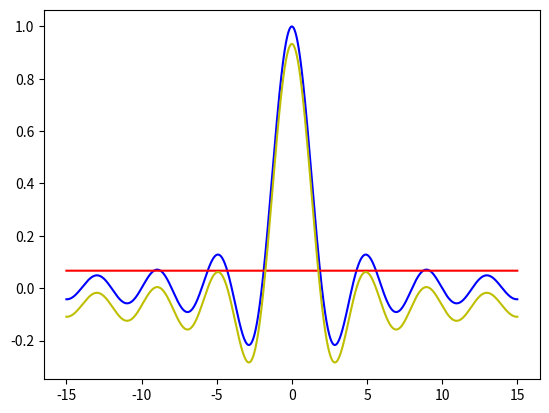

This figure's Python source:
import numpy as np
from numpy import array
import numpy.linalg as la
import math as m
import matplotlib.pyplot as plt

def least_squares(t, x):
	"""
	x = mt + c fit
	"""
	design_mat = np.vstack([t, np.ones(len(t))]).T
	m, c = la.lstsq(design_mat, x)[0]
	return m*t + c

def LMS_calc(t, x, alpha=1):
	assert len(t) == len(x)
	n = len(x)
	remove = x - least_squares(t, x)
	k_max = m.ceil(0.5 * n) - 1
	# read in to numpy boleean masks

def main():
	# sinc func signal
	x = np.arange(-15, 15, 0.0005)
	noise = 0.1*np.random.randn(len(x))
	y = np.sinc(0.5 * x) + 0*noise
	plt.plot(x, y, 'b')
	plt.plot(x , least_squares(x, y), 'r')
	remove_line = y - least_squares(x, y)
	plt.plot(x, remove_line, 'y')
	plt.show()

if __name__ == "__main__":
	main()